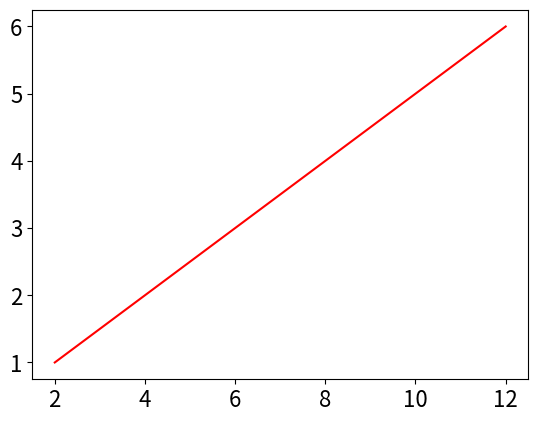

Python code for this plot:
# coding = utf-8
from matplotlib import pyplot as plt
a = [1,2,3,4,5,6]
b = [2,4,6,8,10,12]
plt.plot(b,a, c='red')
plt.tick_params(axis='both', which='major', labelsize=16)
plt.show()